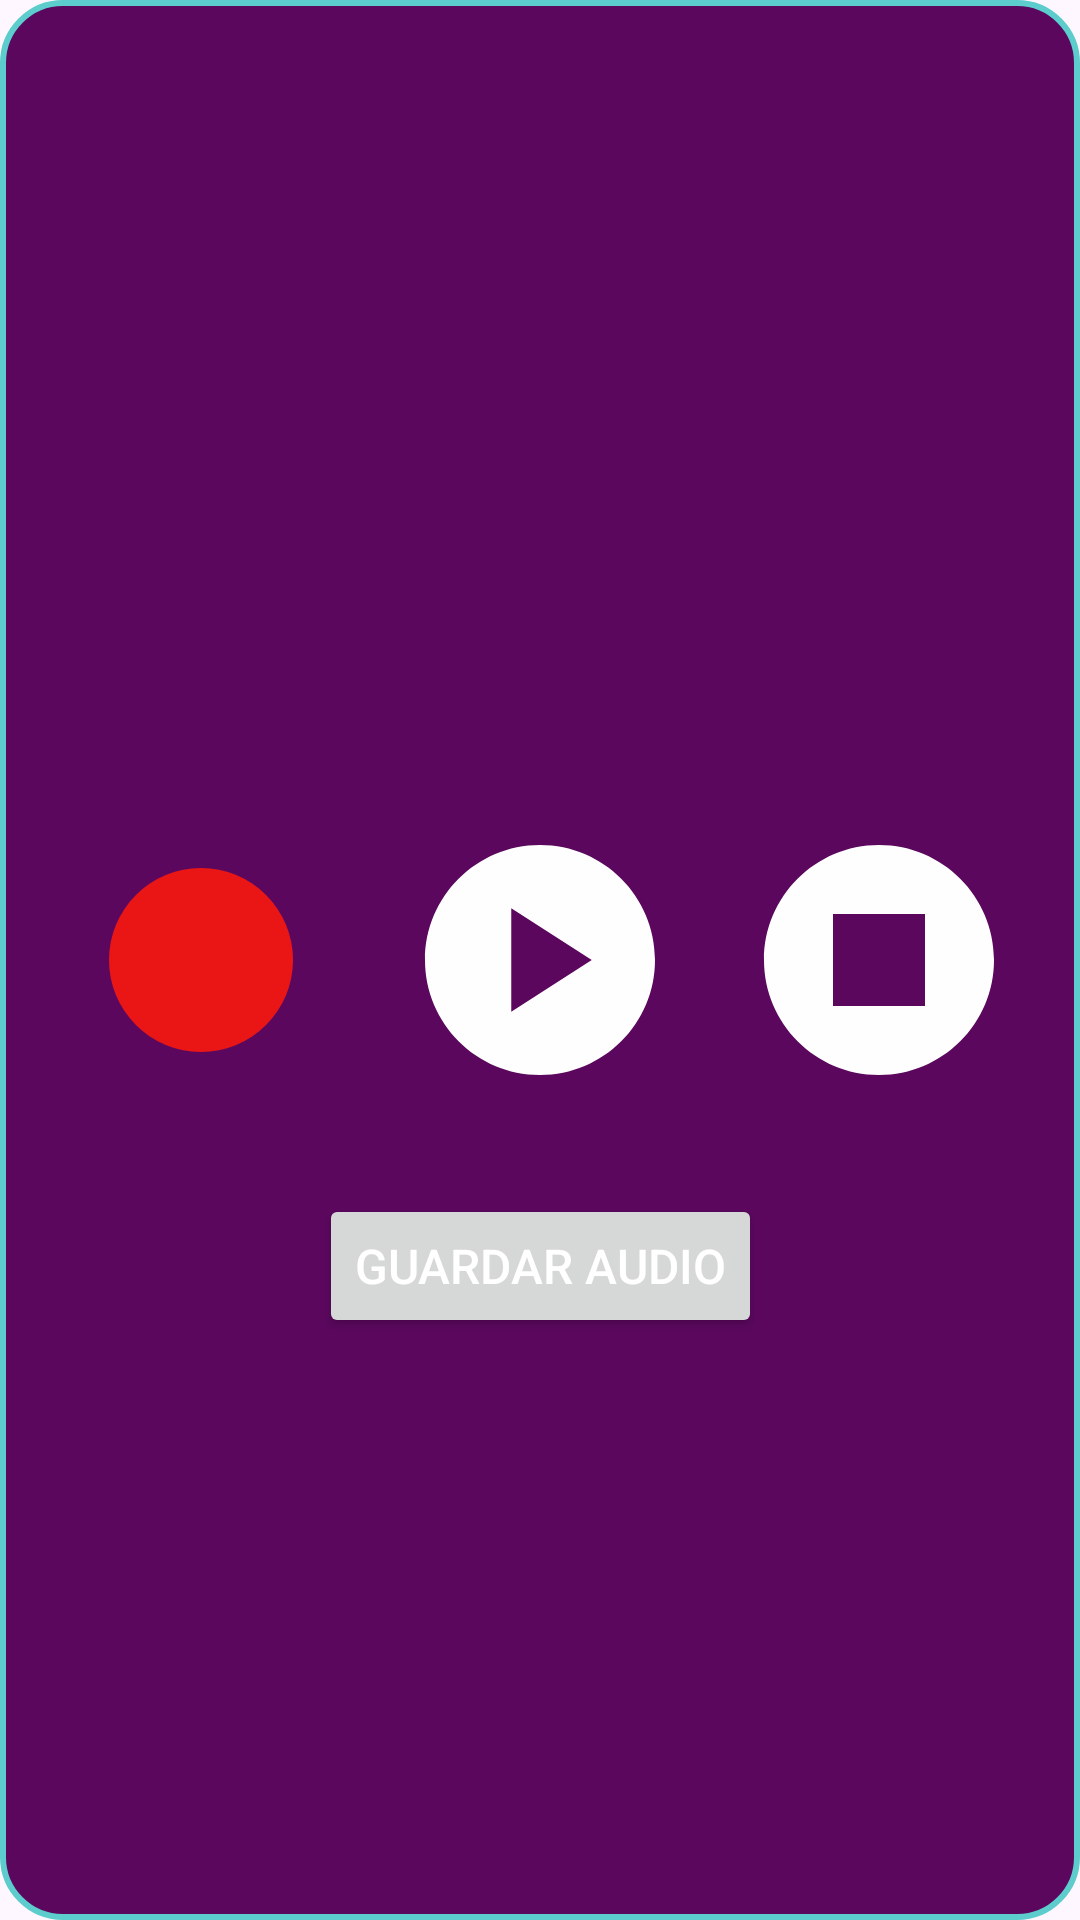

Layout XML and referenced resources for this Android screen:
<!-- AndroidManifest.xml: application theme Theme.MultimediaChallenge -->
<!-- res/layout/fragment_recorder.xml -->
<?xml version="1.0" encoding="utf-8"?>
<androidx.constraintlayout.widget.ConstraintLayout xmlns:android="http://schemas.android.com/apk/res/android"
    xmlns:tools="http://schemas.android.com/tools"
    android:layout_width="match_parent"
    android:layout_height="match_parent"
    xmlns:app="http://schemas.android.com/apk/res-auto"
    tools:context=".ui.RecorderFragment"
    android:background="@drawable/background_card_capture">

    <ImageButton
        android:id="@+id/btnRec"
        android:layout_width="92dp"
        android:layout_height="92dp"
        android:src="@drawable/ic_record"
        android:background="@color/transparent"
        app:layout_constraintTop_toTopOf="parent"
        app:layout_constraintStart_toStartOf="parent"
        app:layout_constraintEnd_toStartOf="@id/btnPlay"
        app:layout_constraintBottom_toBottomOf="parent" />

    <ImageButton
        android:id="@+id/btnPlay"
        android:layout_width="92dp"
        android:layout_height="92dp"
        android:src="@drawable/ic_play_circle"
        android:background="@color/transparent"
        app:layout_constraintTop_toTopOf="parent"
        app:layout_constraintStart_toEndOf="@id/btnRec"
        app:layout_constraintEnd_toStartOf="@id/btnStop"
        app:layout_constraintBottom_toBottomOf="parent" />

    <ImageButton
        android:id="@+id/btnStop"
        android:layout_width="92dp"
        android:layout_height="92dp"
        android:src="@drawable/ic_stop_circle"
        android:background="@color/transparent"
        app:layout_constraintTop_toTopOf="parent"
        app:layout_constraintStart_toEndOf="@id/btnPlay"
        app:layout_constraintEnd_toEndOf="parent"
        app:layout_constraintBottom_toBottomOf="parent" />

    <Button
        android:id="@+id/btnSave"
        android:layout_width="wrap_content"
        android:layout_height="wrap_content"
        android:text="@string/saveAudio"
        android:layout_marginTop="@dimen/largeMargin"
        app:layout_constraintTop_toBottomOf="@id/btnRec"
        app:layout_constraintStart_toStartOf="parent"
        app:layout_constraintEnd_toEndOf="parent" />
</androidx.constraintlayout.widget.ConstraintLayout>
<!-- resources referenced by this layout -->
<resources>
  <dimen name="largeMargin">32dp</dimen>
  <!-- drawable background_card_capture (drawable) -->
  <?xml version="1.0" encoding="utf-8"?>
  <shape xmlns:android="http://schemas.android.com/apk/res/android"
      android:shape="rectangle">
  
      <solid android:color="#5B075E" />
      <corners android:radius="20dp" />
      <stroke
          android:width="2dp"
      android:color="#5CCCCC" />
  </shape>
  <!-- drawable ic_play_circle (drawable) -->
  <vector android:height="92dp"
      android:tint="#FFFEFE"
      android:viewportHeight="24"
      android:viewportWidth="24"
      android:width="92dp"
      xmlns:android="http://schemas.android.com/apk/res/android">
      <path
          android:fillColor="@android:color/white"
          android:pathData="M12,2C6.48,2 2,6.48 2,12s4.48,10 10,10s10,-4.48 10,-10S17.52,2 12,2zM9.5,16.5v-9l7,4.5L9.5,16.5z" />
  </vector>
  <!-- drawable ic_record (drawable) -->
  <vector android:height="92dp"
      android:tint="#EA1515"
      android:viewportHeight="24"
      android:viewportWidth="24"
      android:width="92dp"
      xmlns:android="http://schemas.android.com/apk/res/android">
      <path
          android:fillColor="@android:color/white"
          android:pathData="M12,12m-8,0a8,8 0,1 1,16 0a8,8 0,1 1,-16 0" />
  </vector>
  <!-- drawable ic_stop_circle (drawable) -->
  <vector android:height="92dp"
      android:tint="#FFFEFE"
      android:viewportHeight="24"
      android:viewportWidth="24"
      android:width="92dp"
      xmlns:android="http://schemas.android.com/apk/res/android">
      <path
          android:fillColor="@android:color/white"
          android:pathData="M12,2C6.48,2 2,6.48 2,12c0,5.52 4.48,10 10,10s10,-4.48 10,-10C22,6.48 17.52,2 12,2zM16,16H8V8h8V16z" />
  </vector>
  <string name="saveAudio">Guardar audio</string>
  <style name="Theme.MultimediaChallenge" parent="Base.Theme.MultimediaChallenge" />
  <style name="Base.Theme.MultimediaChallenge" parent="Theme.Material3.DayNight">
          
          
          <item name="android:textColor">@color/white</item>
          <item name="android:textSize">@dimen/commonTextSize</item>
      </style>
  <dimen name="commonTextSize">16sp</dimen>
  <!-- not gathered from this repository: default colours our renderer supplied (Android Studio template values) -->
  <color name="white">#FFFFFFFF</color>
</resources>
